pico-8 play session: no input (idle)

[t = 1 s] idle ~1s (no d-pad/buttons)
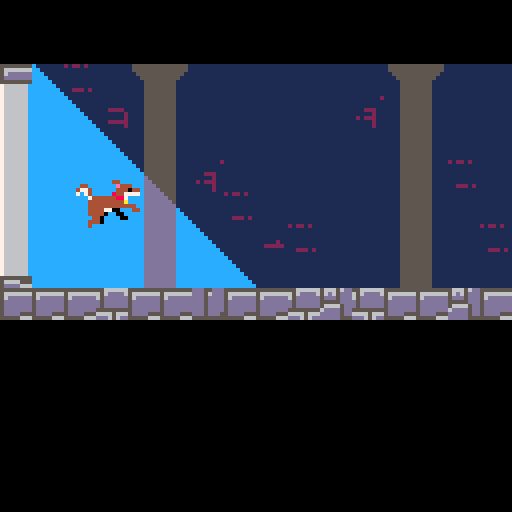
[t = 2 s] idle ~2s (no d-pad/buttons)
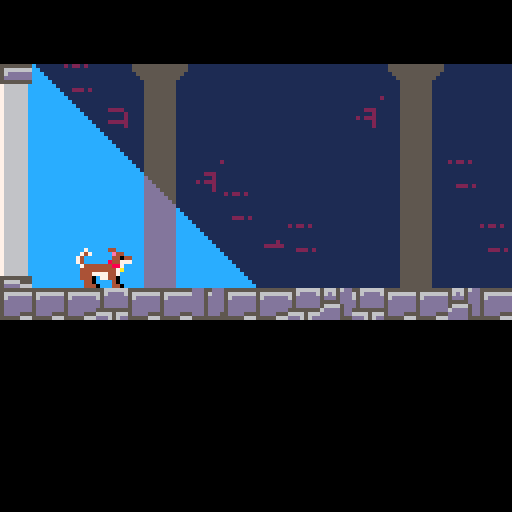
[t = 8 s] idle ~8s (no d-pad/buttons)
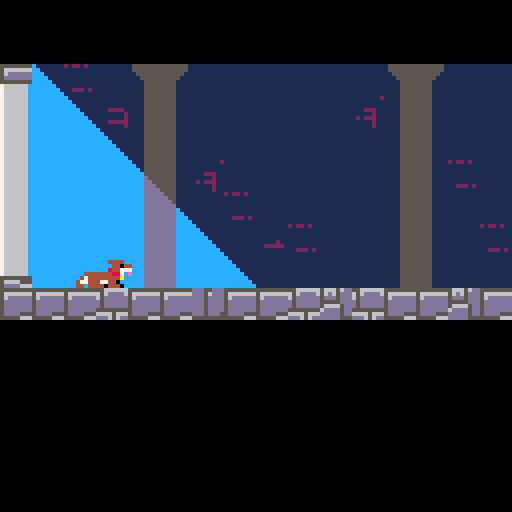

pico-8 cartridge
version 16
__lua__
--main screen stuff here
-------------------------------
--state = 0
dogf = 0
dogf2 = 0
gravity = 0.3

mapx = 26
mapy = 34

p1={x=19,y=56,w=8,h=9,vx=0,
vy=0,rx=0,ry=0,s=1,f=false,t=0,
grounded=false,i=0}


--calls update function from
--relevant gamestate
function _update60()
	
	dogf+=1
	dogf2+=1
	
		if(p1.grounded == false) then
  	p1.vy+=gravity
 	end
  
  --handle movement buttons
  if btn(➡️) then
   p1.vx=1
   p1.f=false 
  elseif btn(⬅️) then
   p1.vx=-1
   p1.f=true --flip if going left
  else p1.vx*=0.8 --slow to a stop
  end
  
  --jump if grounded
  if btnp(🅾️) and p1.grounded then
   p1.vy=-6
   sfx(4)
  elseif btnp(🅾️) then
   p1.vy-=2
   sfx(5)
  else p1.vy*=0.9
 end 
 
 if(p1.x > 125) then
 	p1.x = 0
 	mapx+=16
 end
 
 if(p1.x < -5) then
 	p1.x = 120
 	mapx-=16
 end
 
 if(p1.y > 65) then
 	p1.y = 2
 	mapy += 8
 end
 
 if(p1.y < 1) then
 	p1.y = 64
 	mapy -= 8
 end
	
 move(p1,p1.vx,p1.vy,nil,landonwall)
end

function _draw()


		--map & screen reset here
		cls()
 	map(mapx,mapy,0,16,32,8)
 	palt(11,true) 
 	palt(0,false) 
 	
 	--player idle anim
 if(p1.grounded == true) then
 	if(p1.vx < 0.1) and (p1.vx > -0.1) then
 		
 		if(p1.i >= 120) then
 			 if(dogf > 15) then
 						p1.s = 96
 					if(dogf >= 45) then
 						dogf = 0
 					end
 				else
 						p1.s = 112
 				end
 				
 			p1.h = 8
 		else	
 			p1.s = 64
 			p1.i+= 1
 		end
 	else
 		p1.i = 0
 		dogf2 += 1
 		if(dogf2 >= 49) then
 			dogf2 = 0
 		end
 		if(dogf2 < 10) then
 			p1.s = 66
 			p1.h = 11
 		elseif(dogf2 < 20) then
 			p1.s = 98
 			p1.h = 11
 		elseif(dogf2 < 30) then
 			p1.s = 68
 			p1.h = 11
 		elseif(dogf2 < 40) then
 			p1.s = 100
 			p1.h = 11
 		elseif(dogf2 < 50) then
 			p1.s = 98
 			p1.h = 11
 		end
 	end
 
 --if the player is airborne
 else
 	p1.h = 11
 	if(p1.vy > 0) then
 		p1.s = 68
 	else
 		p1.s = 100
 	end
	end
 	
 	if(p1.h > 8) then
 		spr(p1.s,p1.x,p1.y+(16-p1.h),2,2,p1.f)
 	else
 		spr(p1.s,p1.x,p1.y+(16-p1.h),2,1,p1.f)
 	end
 

end
-->8
--collision stuff copied from 
--------------------------------
function overlapmap(x,y)
--function returns true if there
--is a tile with flag n that
--overlaps a sprite at x,y

 --first we need to know
 --which cels it is touching
 local minmapx=flr((x+1)/8)
 local maxmapx=flr((x+7)/8)
 local minmapy=flr((y+1)/8)
 local maxmapy=flr((y+7)/8)
 
 --walls have flag 0
 if fget(mget(minmapx+mapx-1,minmapy+mapy-1),0) then
  return true
 elseif fget(mget(minmapx+mapx,maxmapy+mapy-1),0) then
  return true
 elseif fget(mget(maxmapx+mapx,minmapy+mapy-1),0) then
  return true
 elseif fget(mget(maxmapx+mapx,maxmapy+mapy-1),0) then
  return true
 else
  return false
 end
end

--moves object by amtx,amty
--one pixel at a time
--stop moving if hit a wall
--and calls function if it
--touches on x or y

-- [redacted]
--towerfall blog post
function move(s,amtx,amty,oncollidex,oncollidey)
 --increment move counter with move amount
 s.rx+=amtx
 s.ry+=amty
 --round to nearest pixel value
 local movex=flr(s.rx+0.5)
	local movey=flr(s.ry+0.5)
	
 if movex==0 and movey==0 then return end 
 
 s.rx-=movex
 local sign=sgn(movex)
 
 --move 1 pixel at a time unless
 --collision detected - then stop
 while movex~=0 do
  if overlapmap(s.x+sign,s.y)==false then
   --move 1 pixel
   s.x+=sign
   --decrement counter
   movex-=sign
  else
   --stop and do not move
   
   if oncollidex~=nil then
    oncollidex(s) 
   end
   break
   
  end
 end
 
 --now do the same in y
 s.ry-=movey
 sign=sgn(movey)
 
 if(overlapmap(s.x,s.y+sign)==false) then
 	s.grounded=false
 end
 
 while movey~=0 do
  if overlapmap(s.x,s.y+sign)==false then
   --move 1 pixel
   s.y+=sign
   --decrement counter
   movey-=sign
   s.grounded=false
  else
   --stop and do not move
   s.vy=0
   --call collide if we landed
   if oncollidey~=nil and sign==1 then
    oncollidey(s) end
   break
  end
 end
end

function landonwall(s)
 --sprite s hit wall with direction d
 s.grounded=true
end
__gfx__
00000000555555555566666601111111111111777611111111111111c11111cc1555555555555551555555550000000000000000000000000000000000000000
0000000056666666656dddd600111111111117777761111111111111cc1111cc1555555555555551566666660000000000000000000000000000000000000000
0000000056dddddd65dddddd00011111111117777761111111111111ccc111cc115555555555551156dddddd0000000000000000000000000000000000000000
000000005dddddddd5dddddd0000111111111777776c111111111111cccc11cc11155555555551115ddddddd0000000000000000000000000000000000000000
000000005dddddddd5dddddd0000011111111777776cc11111111111ccccc1cc1111555555551111555555550000000000000000000000000000000000000000
000000005ddddddd555555550000001111111777776ccc1111111111cccccccc11115555555511117666666c0000000000000000000000000000000000000000
000000005dddd555666656660000000111111777776cccc111111111cccccccc11115555555511117666666c0000000000000000000000000000000000000000
0000000055555666ddd656dd0000000011111777776ccccc11111111cccccccc11115555555511117666666c0000000000000000000000000000000000000000
11111111566656ddddd55ddd1111111111111777776cccccddddcccc1111111c11115555555511117666666c0000000000000000000000000000000000000000
1111111156d65dddddd56ddd1111111111111777776cccccddddcccc1111111c11115555555511117666666c0000000000000000000000000000000000000000
111111115ddd5dddddd5dddd0111111111111777776cccccddddcccc1111111c11115555555511117666666c0000000000000000000000000000000000000000
1111111155555dddddd5dddd0111111111111666666cccccddddcccc1111111c11115555555511117666666c0000000000000000000000000000000000000000
11111111566665ddddd5dddd0011111111111cccccccccccddddcccc1111111c11115555555511117666666c0000000000000000000000000000000000000000
111111116dddd5ddddd5dddd0011111111111cccccccccccddddcccc1111111c1111555555551111555555550000000000000000000000000000000000000000
11111111ddddd5ddddd5ddd50001111111111cccccccccccddddcccc1111111c1111555555551111566665550000000000000000000000000000000000000000
11111111ddddd555555555550001111111111cccccccccccddddcccc1111111c11115555555511115dddd6660000000000000000000000000000000000000000
1111111111111111cccccccc1ccccccc11111cccccccccccc111111111111111c1115555555511117666666c0000000000000000000000000000000000000000
1111111111111111cccccccc11cccccc11111ccccccccccccc11111111111111cc115555555511117666666c0000000000000000000000000000000000000000
1111111111111111cccccccc111ccccc11111cccccccccccccc1111111111111ccc15555555511117666666c0000000000000000000000000000000000000000
1112222111111111cccccccc1111cccc11111ccccccccccccccc111111111111cccc5555555511117666666c0000000000000000000000000000000000000000
1111111211111211cccccccc11111ccc11111cccccccccccccccc11111111111ccccd555555511117666666c0000000000000000000000000000000000000000
1111111211222221cccccccc111111cc11111ccccccccccccccccc1111111111ccccdd55555511117666666c0000000000000000000000000000000000000000
1112222211111111cccccccc1111111c111111ccccccccccccccccc111111111ccccddd5555511117666666c0000000000000000000000000000000000000000
1111111211111111cccccccc11111111111111cccccccccccccccccc11111111ccccdddd555511117666666c0000000000000000000000000000000000000000
111111122122121111111111c1111777111111cccccccccccccccccc11111111ccccddddd5551111000000000000000000000000000000000000000000000000
111111111111111111111111cc111777111111ccccccccccccccccccc1111111ccccdddddd551111000000000000000000000000000000000000000000000000
111111111111111111111111ccc11777111111cccccccccccccccccccc111111ccccddddddd51111000000000000000000000000000000000000000000000000
111222111111111111111111cccc1666111111ccccccccccccccccccccc11111ccccdddddddd1111000000000000000000000000000000000000000000000000
111112111111111111111111cccccccc111111cccccccccccccccccccccc1111ccccddddddddc111000000000000000000000000000000000000000000000000
121222111111111111111111cccccccc111111ccccccccccccccccccccccc111ccccddddddddcc11000000000000000000000000000000000000000000000000
111112111122212111111111cccccccc111111cccccccccccccccccccccccc11ccccddddddddccc1000000000000000000000000000000000000000000000000
111112111111111111111111cccccccc111111ccccccccccccccccccccccccc1ccccddddddddcccc000000000000000000000000000000000000000000000000
bbbbbbbbbbbbbbbbbbbbbbbbbbbbbbbbbbbbbbbbb44bbbbbbbbbbbbbbbbbbbbbbbbbbbbbbbbbbbbb00000000000000000000000000000000b4bbbb0bbbbbbbbb
bb7bbbbb44bbbbbbbbbbbbbbb44bbbbbb44bbbbbbbe444bbb44bbbbbbbbbbbbbbbbbbbbbbbbbbbbb00000000000000000000000000000000bb444b00bbbbbbbb
b747bbbbbe44bbbbbb44444bbbe444bb4774bbbbbb444044bb74bbbbbbbbbbbbbbbbbbbbbbbbbbbb00000000000000000000000000000000bb4e44000bbbbbbb
74bbbbbbb44044bbb4774444bb4440447b74bbbbb8447777bb74bbbbbbbbbbbbbbbbbbbbbbbbbbbb00000000000000000000000000000000bb4ee4440bbbbbbb
74bbbbbb844777bbb47b444444847777bbb7444444887bbbbbb744bbb44444bbbbbbbbbbbbbbbbbb00000000000000000000000000000000bb4444444bbbbbbb
b74444444887bbbb47bb444444488bbbbbb444444444abbbbbb4444bbb444044bbbbbbbbbbbbbbbb00000000000000000000000000000000b444444444bbbbbb
b4444444447abbbbbbbb4447444bbabbbbb444444444444bbb44444444847777bbbbbbbbbbbbbbbb00000000000000000000000000000000b444440744440bbb
b4447777447bbbbbbbbbb440447bbbbbbbb44447700bbb44bb44444444488bbbbbbbbbbbbbbbbbbb000000000000000000000000000000004444440044444bbb
b4440b77440bbbbbbbbbbb444000bbbbbbb44440bb00bbbbbb4447444447abbbbbbbbbbbbbbbbbbb000000000000000000000000000000004444444444444bbb
bb440bbbb40bbbbbbbbbbb440bbbbbbbbbbb440bbbb00bbbbb0447777440bbbbbbbbbbbbbbbbbbbb000000000000000000000000000000004444447777777bbb
bb4440bbb440bbbbbbbbbbbbbbbbbbbbbbb4440bbbbbbbbbbb044bbbb440bbbbbbbbbbbbbbbbbbbb0000000000000000000000000000000044444777ede7bbbb
bbbbbbbbbbbbbbbbbbbbbbbbbbbbbbbbbbb4bbbbbbbbbbbbbbb0444bbb4440bbbbbbbbbbbbbbbbbb000000000000000000000000000000004444777bedebbbbb
bbbbbbbbbbbbbbbbbbbbbbbbbbbbbbbbbbbbbbbbbbbbbbbbbbbbbbbbbbbbbbbbbbbbbbbbbbbbbbbb00000000000000000000000000000000444777bbeeebbbbb
bbbbbbbbbbbbbbbbbbbbbbbbbbbbbbbbbbbbbbbbbbbbbbbbbbbbbbbbbbbbbbbbbbbbbbbbbbbbbbbb00000000000000000000000000000000447777bbbbbbbbbb
bbbbbbbbbbbbbbbbbbbbbbbbbbbbbbbbbbbbbbbbbbbbbbbbbbbbbbbbbbbbbbbbbbbbbbbbbbbbbbbb00000000000000000000000000000000477777bbbbbbbbbb
bbbbbbbbbbbbbbbbbbbbbbbbbbbbbbbbbbbbbbbbbbbbbbbbbbbbbbbbbbbbbbbbbbbbbbbbbbbbbbbb0000000000000000000000000000000047777bbbbbbbbbbb
bbbbbbbbbbbbbbbbbbbbbbbbb44bbbbbbbbbbbbbbbbbbbbbbbbbbbbbbbbbbbbbbbbbbbbbbbbbbbbb000000000000000000000000000000000000000000000000
bbbbbbbb4444bbbbbbbbbbbbbbe444bbbbb744bbbbbbbbbbbbbbbbbbbbbbbbbbbbbbbbbbbbbbbbbb000000000000000000000000000000000000000000000000
bbbbbbbbb44044bbbbbbbbbbbb444044bb74bbbbb4bbbbbbbbbbbbbbbbbbbbbbbbbbbbbbbbbbbbbb000000000000000000000000000000000000000000000000
bbbbbbbb844777bbbbbb444bb8447777bb74bbbbbb4444bbbbbbbbbbbbbbbbbbbbbbbbbbbbbbbbbb000000000000000000000000000000000000000000000000
bb4444444887bebbbb44444444887bbbbbb744bbbb444044bbbbbbbbbbbbbbbbbbbbbbbbbbbbbbbb000000000000000000000000000000000000000000000000
b4744444444abbbbb47444444447abbbbbb4444bb8847777bbbbbbbbbbbbbbbbbbbbbbbbbbbbbbbb000000000000000000000000000000000000000000000000
47744477440bbbbbb47b444774400bbbbb44444444488bbbbbbbbbbbbbbbbbbbbbbbbbbbbbbbbbbb000000000000000000000000000000000000000000000000
44b444404440bbbbb47bb440b44440bbbb4444444447a00bbbbbbbbbbbbbbbbbbbbbbbbbbbbbbbbb000000000000000000000000000000000000000000000000
bbbbbbbbbbbbbbbbbb4bb440bbbb4bbbb4444744444400bbbbbbbbbbbbbbbbbbbbbbbbbbbbbbbbbb000000000000000000000000000000000000000000000000
bbbbbbbb4444bbbbbbbbbb444bbbbbbbb44447777744bbbbbbbbbbbbbbbbbbbbbbbbbbbbbbbbbbbb000000000000000000000000000000000000000000000000
bbbbb444b44044bbbbbbbbbbbbbbbbbbb4b00bbbbbb44bbbbbbbbbbbbbbbbbbbbbbbbbbbbbbbbbbb000000000000000000000000000000000000000000000000
bbb44444844777bbbbbbbbbbbbbbbbbbb4b0bbbbbbbb44bbbbbbbbbbbbbbbbbbbbbbbbbbbbbbbbbb000000000000000000000000000000000000000000000000
bb4444444887bbbbbbbbbbbbbbbbbbbbbbbbbbbbbbbbbbbbbbbbbbbbbbbbbbbbbbbbbbbbbbbbbbbb000000000000000000000000000000000000000000000000
b4744477447abbbbbbbbbbbbbbbbbbbbbbbbbbbbbbbbbbbbbbbbbbbbbbbbbbbbbbbbbbbbbbbbbbbb000000000000000000000000000000000000000000000000
4774440b440bbbbbbbbbbbbbbbbbbbbbbbbbbbbbbbbbbbbbbbbbbbbbbbbbbbbbbbbbbbbbbbbbbbbb000000000000000000000000000000000000000000000000
44b444404440bbbbbbbbbbbbbbbbbbbbbbbbbbbbbbbbbbbbbbbbbbbbbbbbbbbbbbbbbbbbbbbbbbbb000000000000000000000000000000000000000000000000
00000000000000000000000000000000000000000000000000000000000000000000000000000000000000000000000000000000000000000000000000000000
00000000000000000000000000000000000000000000000000000000000000000000000000000000000000000000000000000000000000000000000000000000
00000000000000000000000000000000000000000000000000000000000000000000000000000000000000000000000000000000000000000000000000000000
00000000000000000000000000000000000000000000000000000000000000000000000000000000000000000000000000000000000000000000000000000000
0000000000000000000000000000000000000000000000000000a062130180900101010101018090010101010180900101010101018090010101010101010101
01010101010101010110000000000000000000000000000000000000000000000000000000000000000000000000000000000000000000000000000000000000
0000000000000000000000000000000000000000000000000000a263620281910101010101038191010101010181910140504050018191010101010101010140
50010140500103010111000000000000000000000000000000000000000000000000000000000000000000000000000000000000000000000000000000000000
0000000000000000000000000000000000000000000000000000a253536281910101010101018191010101010181910141513351628191011301010101010141
51620141516201010121000000000000000000000000000000000000000000000000000000000000000000000000000000000000000000000000000000000000
0000000000000000000000000000000000000000000000000000a253535382920301010101018192130101120381910142535353538292010101010101010342
22226242535262130111000000000000000000000000000000000000000000000000000000000000000000000000000000000000000000000000000000000000
0000000000000000000000000000000000000000000000000000a253535383930113012301018191010102010181910143535353228393120201010201011243
53532270535352620221000000000000000000000000000000000000000000000000000000000000000000000000000000000000000000000000000000000000
0000000000000000000000000000000000000000000000000000a253535383616201121301018191011301130181911371532253538361620101010113010143
53535322535353526211000000000000000000000000000000000000000000000000000000000000000000000000000000000000000000000000000000000000
0000000000000000000000000000000000000000000000000000a153535383615362010101018191010101010181910171535353538361526201010101010143
53535353535353535221000000000000000000000000000000000000000000000000000000000000000000000000000000000000000000000000000000000000
00000000000000000000000000000000000000000000000000001010102010102110102011201010111010201020101010202010201020102010101001010120
10535310105353531010000000000000000000000000000000000000000000000000000000000000000000000000000000000000000000000000000000000000
00000000000000000000000000000000000000000000000000001111111120212111112011102111212111211121112111211111211121112111211101010121
11535321105353531121000000000000000000000000000000000000000000000000000000000000000000000000000000000000000000000000000000000000
00000000000000000000000000000000000000000000000000002060606060606060606060606060606001010180900101010101018090010101809001010101
01322262013222101110000000000000000000000000000000000000000000000000000000000000000000000000000000000000000000000000000000000000
00000000000000000000000000000000000000000000000000002160606060405060405060405060606001010181910101010101018191010101819102010101
01013222620110112011000000000000000000000000000000000000000000000000000000000000000000000000000000000000000000000000000000000000
00000000000000000000000000000000000000000000000000001060026060415162415162415162601201010181910101010101018191010101819101130101
01010132221011112010000000000000000000000000000000000000000000000000000000000000000000000000000000000000000000000000000000000000
00000000000000000000000000000000000000000000000000001060601260425252705252705252626001010181910101020101018191010101819101010213
01010101101011202111000000000000000000000000000000000000000000000000000000000000000000000000000000000000000000000000000000000000
00000000000000000000000000000000000000000000000000001060606003435252525252525252526201020181910301011201018191010101819101010112
01030110211120212110000000000000000000000000000000000000000000000000000000000000000000000000000000000000000000000000000000000000
00000000000000000000000000000000000000000000000000001060606060435252525252525252525262011281910113010101018191130201819101010101
01011011111021112111000000000000000000000000000000000000000000000000000000000000000000000000000000000000000000000000000000000000
00000000000000000000000000000000000000000000000000001010101010101010101010101010102110212121112111201020102010102020101020201010
20101121102121212110000000000000000000000000000000000000000000000000000000000000000000000000000000000000000000000000000000000000
00000000000000000000000000000000000000000000000000000000000000000000000000000000001121212110212010101021212020202111201020102011
10202121111021212111000000000000000000000000000000000000000000000000000000000000000000000000000000000000000000000000000000000000
00000000000000000000000000000000000000000000000000000000000000000000000000000000000010201111101110201020201020101111101010101010
10101010101010101020000000000000000000000000000000000000000000000000000000000000000000000000000000000000000000000000000000000000
__gff__
0001010000000000000000000000000000010100000000000000000000000000000000000000000000000000000000000000000000000000000000000000000000000000000000000000000000000000000000000000000000000000000000000000000000000000000000000000000000000000000000000000000000000000
0000000000000000000000000000000000000000000000000000000000000000000000000000000000000000000000000000000000000000000000000000000000000000000000000000000000000000000000000000000000000000000000000000000000000000000000000000000000000000000000000000000000000000
__map__
0000000000000000000000000000000000000000000000000000000000000000000000000000000000000000000000000000000000000000000000000000000000000000000000000000000000000000000000000000000000000000000000000000000000000000000000000000000000000000000000000000000000000000
0000000000000000000000000000000000000000000000000000000000000000000000000000000000000000000000000000000000000000000000000000000000000000000000000000000000000000000000000000000000000000000000000000000000000000000000000000000000000000000000000000000000000000
0000000000000000000000000000000000000000000000000000000000000000000000000000000000000000000000000000000000000000000000000000000000000000000000000000000000000000000000000000000000000000000000000000000000000000000000000000000000000000000000000000000000000000
0000000000000000000000000000000000000000000000000000000000000000000000000000000000000000000000000000000000000000000000000000000000000000000000000000000000000000000000000000000000000000000000000000000000000000000000000000000000000000000000000000000000000000
0000000000000000000000000000000000000000000000000000000000000000000000000000000000000000000000000000000000000000000000000000000000000000000000000000000000000000000000000000000000000000000000000000000000000000000000000000000000000000000000000000000000000000
0000000000000000000000000000000000000000000000000000000000000000000000000000000000000000000000000000000000000000000000000000000000000000000000000000000000000000000000000000000000000000000000000000000000000000000000000000000000000000000000000000000000000000
0000000000000000000000000000000000000000000000000000000000000000000000000000000000000000000000000000000000000000000000000000000000000000000000000000000000000000000000000000000000000000000000000000000000000000000000000000000000000000000000000000000000000000
0000000000000000000000000000000000000000000000000000000000000000000000000000000000000000000000000000000000000000000000000000000000000000000000000000000000000000000000000000000000000000000000000000000000000000000000000000000000000000000000000000000000000000
0000000000000000000000000000000000000000000000000000000000000000000000000000000000000000000000000000000000000000000000000000000000000000000000000000000000000000000000000000000000000000000000000000000000000000000000000000000000000000000000000000000000000000
0000000000000000000000000000000000000000000000000000000000000000000000000000000000000000000000000000000000000000000000000000000000000000000000000000000000000000000000000000000000000000000000000000000000000000000000000000000000000000000000000000000000000000
0000000000000000000000000000000000000000000000000000000000000000000000000000000000000000000000000000000000000000000000000000000000000000000000000000000000000000000000000000000000000000000000000000000000000000000000000000000000000000000000000000000000000000
0000000000000000000000000000000000000000000000000000000000000000000000000000000000000000000000000000000000000000000000000000000000000000000000000000000000000000000000000000000000000000000000000000000000000000000000000000000000000000000000000000000000000000
0000000000000000000000000000000000000000000000000000000000000000000000000000000000000000000000000000000000000000000000000000000000000000000000000000000000000000000000000000000000000000000000000000000000000000000000000000000000000000000000000000000000000000
0000000000000000000000000000000000000000000000000000000000000000000000000000000000000000000000000000000000000000000000000000000000000000000000000000000000000000000000000000000000000000000000000000000000000000000000000000000000000000000000000000000000000000
0000000000000000000000000000000000000000000000000000000000000000000000000000000000000000000000000000000000000000000000000000000000000000000000000000000000000000000000000000000000000000000000000000000000000000000000000000000000000000000000000000000000000000
0000000000000000000000000000000000000000000000000000000000000000000000000000000000000000000000000000000000000000000000000000000000000000000000000000000000000000000000000000000000000000000000000000000000000000000000000000000000000000000000000000000000000000
0000000000000000000000000000000000000000000000000000000000000000000000000000000000000000000000000000000000000000000000000000000000000000000000000000000000000000000000000000000000000000000000000000000000000000000000000000000000000000000000000000000000000000
0000000000000000000000000000000000000000000000000000000000000000000000000000000000000000000000000000000000000000000000000000000000000000000000000000000000000000000000000000000000000000000000000000000000000000000000000000000000000000000000000000000000000000
0000000000000000000000000000000000000000000000000000000000000000000000000000000000000000000000000000000000000000000000000000000000000000000000000000000000000000000000000000000000000000000000000000000000000000000000000000000000000000000000000000000000000000
0000000000000000000000000000000000000000000000000000000000000000000000000000000000000000000000000000000000000000000000000000000000000000000000000000000000000000000000000000000000000000000000000000000000000000000000000000000000000000000000000000000000000000
0000000000000000000000000000000000000000000000000000000000000000000000000000000000000000000000000000000000000000000000959500000000000000000000000000000000000000000000000000000000000000000000000000000000000000000000000000000000000000000000000000000000000000
